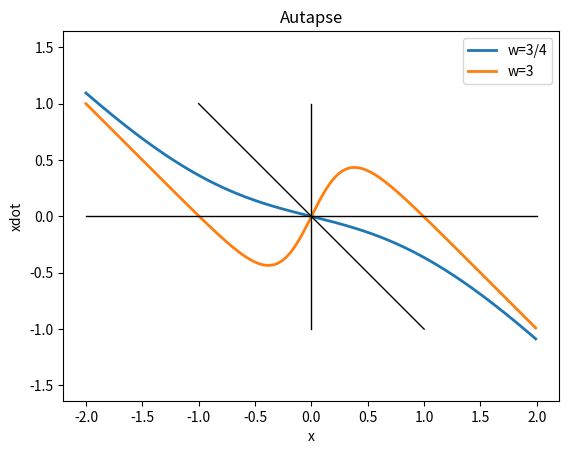

Write Python code to recreate this figure.
import matplotlib.pyplot as plt
import numpy as np


def autapse(x, w=1, u=0, f=1):
    """Args:
    w is feedback weight
    u is input
    f is the "forget gate" (f=1 => no forgetting).
    """
    return -f * x + np.tanh(w * x + u)


Autapse = np.vectorize(autapse)
xmax = 2.
ymax = 1.
t = np.arange(-xmax, xmax, 0.01)

plt.plot(t, Autapse(t, w=.75, u=0), linewidth=2., label="w=3/4")
plt.plot(t, Autapse(t, w=3., u=0), linewidth=2., label="w=3")

plt.xlabel("x")
plt.ylim((-ymax, ymax))
plt.ylabel("xdot")
plt.legend()

# draw the x and y axes.
plt.plot([-xmax, xmax], [0, 0], color="k", linestyle="-", linewidth=1.)
plt.plot([0, 0], [-ymax, ymax], color="k", linestyle="-", linewidth=1.)
# draw the line through the origin with slope -1.
plt.plot([-ymax, ymax], [ymax, -ymax], color="k", linestyle="-", linewidth=1.)

plt.title("Autapse")
plt.axis("equal")
plt.show()
